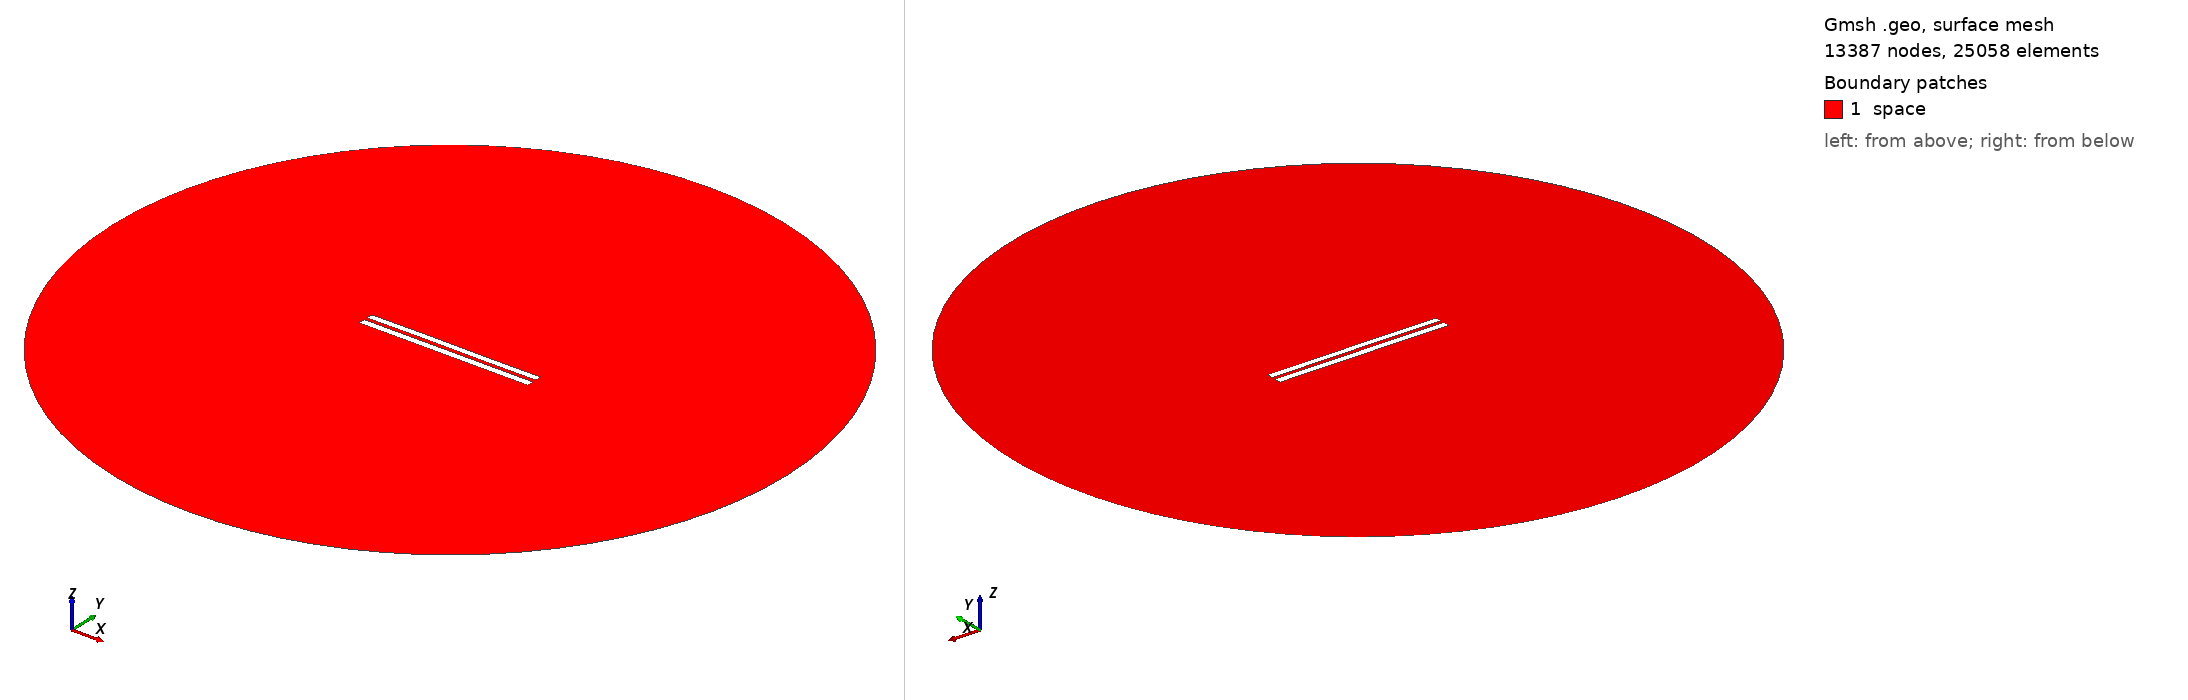

Gmsh geometry script, surface-meshed: 13387 nodes, 25058 surface elements. Boundary patches (legend numbers): 1 space. Left view from above one corner, right view from below the opposite corner. Legend entries are the model's physical surfaces. The drawing asked Gmsh for element sizes between 1% and 20% of the model's largest extent; the script's own settings can give other sizes.

=== 4843.geo (drawn) ===
//---------------------------------------
// Geometry kernel
//---------------------------------------

SetFactory("OpenCASCADE");



//---------------------------------------
// Parameters of the geometry
//---------------------------------------

// Overetch of the upper plate
overetch = 0.125;

// Distance between the plates
distance = 2.0;

// Discretization over the x axis (for the deformation)
nx = 50; 

// Length of the plate
L = 100 - overetch; 

// Number of modes
n = 4; 

// 1st mode coefficient
coeff(1) = 0.07499999999999998;
beta(1) = 0.596864 * 3.1415926535 / L;

// 2nd mode coefficient
coeff(2) = 0.07499999999999998;
beta(2) = 1.49418 * 3.1415926535 / L;

// 3rd mode coefficient
coeff(3) = 0.07499999999999998;
beta(3) = 2.50025 * 3.1415926535 / L;

// 4th mode coefficient
coeff(4) = 0.0;
beta(4) = 3.49999 * 3.1415926535 / L;



//---------------------------------------
// Upper plate (deformed rectangle)
//---------------------------------------

// Coordiantes of the upper plate
xmin = -50;
xmax = 50 - overetch;

// Height of the upper plate
yheight = 4 - 2 * overetch;

// Indexes of the points
UpperID[] = {};
LowerID[] = {};
LeftID[] = {};
RightID[] = {};

// Point index
p = 1;

// Horizontal edges
For i In {1:nx}
    x = xmin + (i-1)*(xmax - xmin)/(nx-1);

    y_bottom = distance / 2 + overetch;
    For j In {1:n}
        C = (Cosh(beta(j)*L) + Cos(beta(j)*L)) / (Sinh(beta(j)*L) + Sin(beta(j)*L));
        y_bottom  = y_bottom + coeff(j) * (Cosh(beta(j)*(x+50)) - Cos(beta(j)*(x+50)) - C * (Sinh(beta(j)*(x+50)) - Sin(beta(j)*(x+50))));
    EndFor

    y_top = y_bottom + yheight;

    Point(p) = {x, y_top, 0, 1.0};
    UpperID[i] = p;
    p = p + 1;

    Point(p) = {x, y_bottom, 0, 1.0};
    LowerID[i] = p;
    p = p + 1;
EndFor

// Create point lists
UpperPts[] = {}; LowerPts[] = {};
For i In {1:nx}
  UpperPts[] += {UpperID[i]};
  LowerPts[] += {LowerID[i]};
EndFor

// Build splines
Spline(1) = {UpperPts[]};
Spline(2) = {LowerPts[]};
Line(3) = {LowerPts[nx-1], UpperPts[nx-1]};
Line(4) = {LowerPts[0], UpperPts[0]};

// Build the plane surface
Curve Loop(1) = {2, 3, -1, -4};
Plane Surface(1) = {1};



//---------------------------------------
// Lower plate (rectangle)
//---------------------------------------

// Vertices
Point(1001) = {-50, -1, 0, 1.0};
Point(1002) = { 50, -1, 0, 1.0};
Point(1003) = { 50,  -5, 0, 1.0};
Point(1004) = {-50,  -5, 0, 1.0};

// Edges
Line(5) = {1001, 1002};
Line(6) = {1002, 1003};
Line(7) = {1003, 1004};
Line(8) = {1004, 1001};

// Plane surface
Line Loop(2) = {5, 6, 7, 8};
Plane Surface(2) = {2}; 



//---------------------------------------
// Outer (fictious) boundary
//---------------------------------------

// Points
Point(1005) = {0, 0, 0};       // Center
Point(1006) = {200, 0, 0};     // Start point
Point(1007) = {0, 200, 0};     // 90 degrees
Point(1008) = {-200, 0, 0};    // 180 degrees
Point(1009) = {0, -200, 0};    // 270 degrees

// Circle arcs (each needs start, center, end)
Circle(9) = {1006, 1005, 1007};
Circle(10) = {1007, 1005, 1008};
Circle(11) = {1008, 1005, 1009};
Circle(12) = {1009, 1005, 1006};

// Plane surface for the entire domain
Curve Loop(3) = {9, 10, 11, 12};
Surface(3) = {3};

// Subtract the plates from the whole domain to obtain the actual domain where we want to solve the equations
BooleanDifference{ Surface{3}; Delete; }{ Surface{1}; Surface{2}; Delete; }




//---------------------------------------
// Transfinite Lines/Curves
//---------------------------------------

// Set the number of points on the boundaries
r = 7;

// Plates
Transfinite Curve {1, 2} = 50*r Using Progression 1;
Transfinite Curve {3, 4} = 2*r Using Progression 1;
Transfinite Line {5, 7} = 50*r Using Progression 1;
Transfinite Line {6, 8} = 2*r Using Progression 1;

// Outer boundary
Transfinite Line {9, 10, 11, 12} = 20 Using Progression 1;



//---------------------------------------
// Physical groups
//---------------------------------------                

// Physical curves (boundaries)
Physical Line("force_segment", 10) = {2};
Physical Line("upper_plate", 11) = {1, 3, 4};
Physical Line("lower_plate", 12) = {5, 6, 7, 8};
Physical Line("boundary", 20) = {9, 10, 11, 12};

// Physical Surfaces
Physical Surface("space", 30) = {3};



//---------------------------------------
// 6. Generate the Mesh
//---------------------------------------

// 2D mesh generation
Mesh 2;
